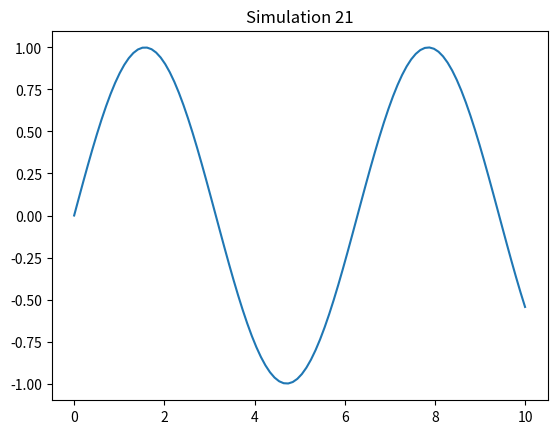

Source code (Python):
import numpy as np
import matplotlib.pyplot as plt

def sim_21():
    x = np.linspace(0, 10, 100)
    y = np.sin(x)
    plt.plot(x, y)
    plt.title('Simulation 21')
    plt.show()

if __name__ == '__main__':
    sim_21()
